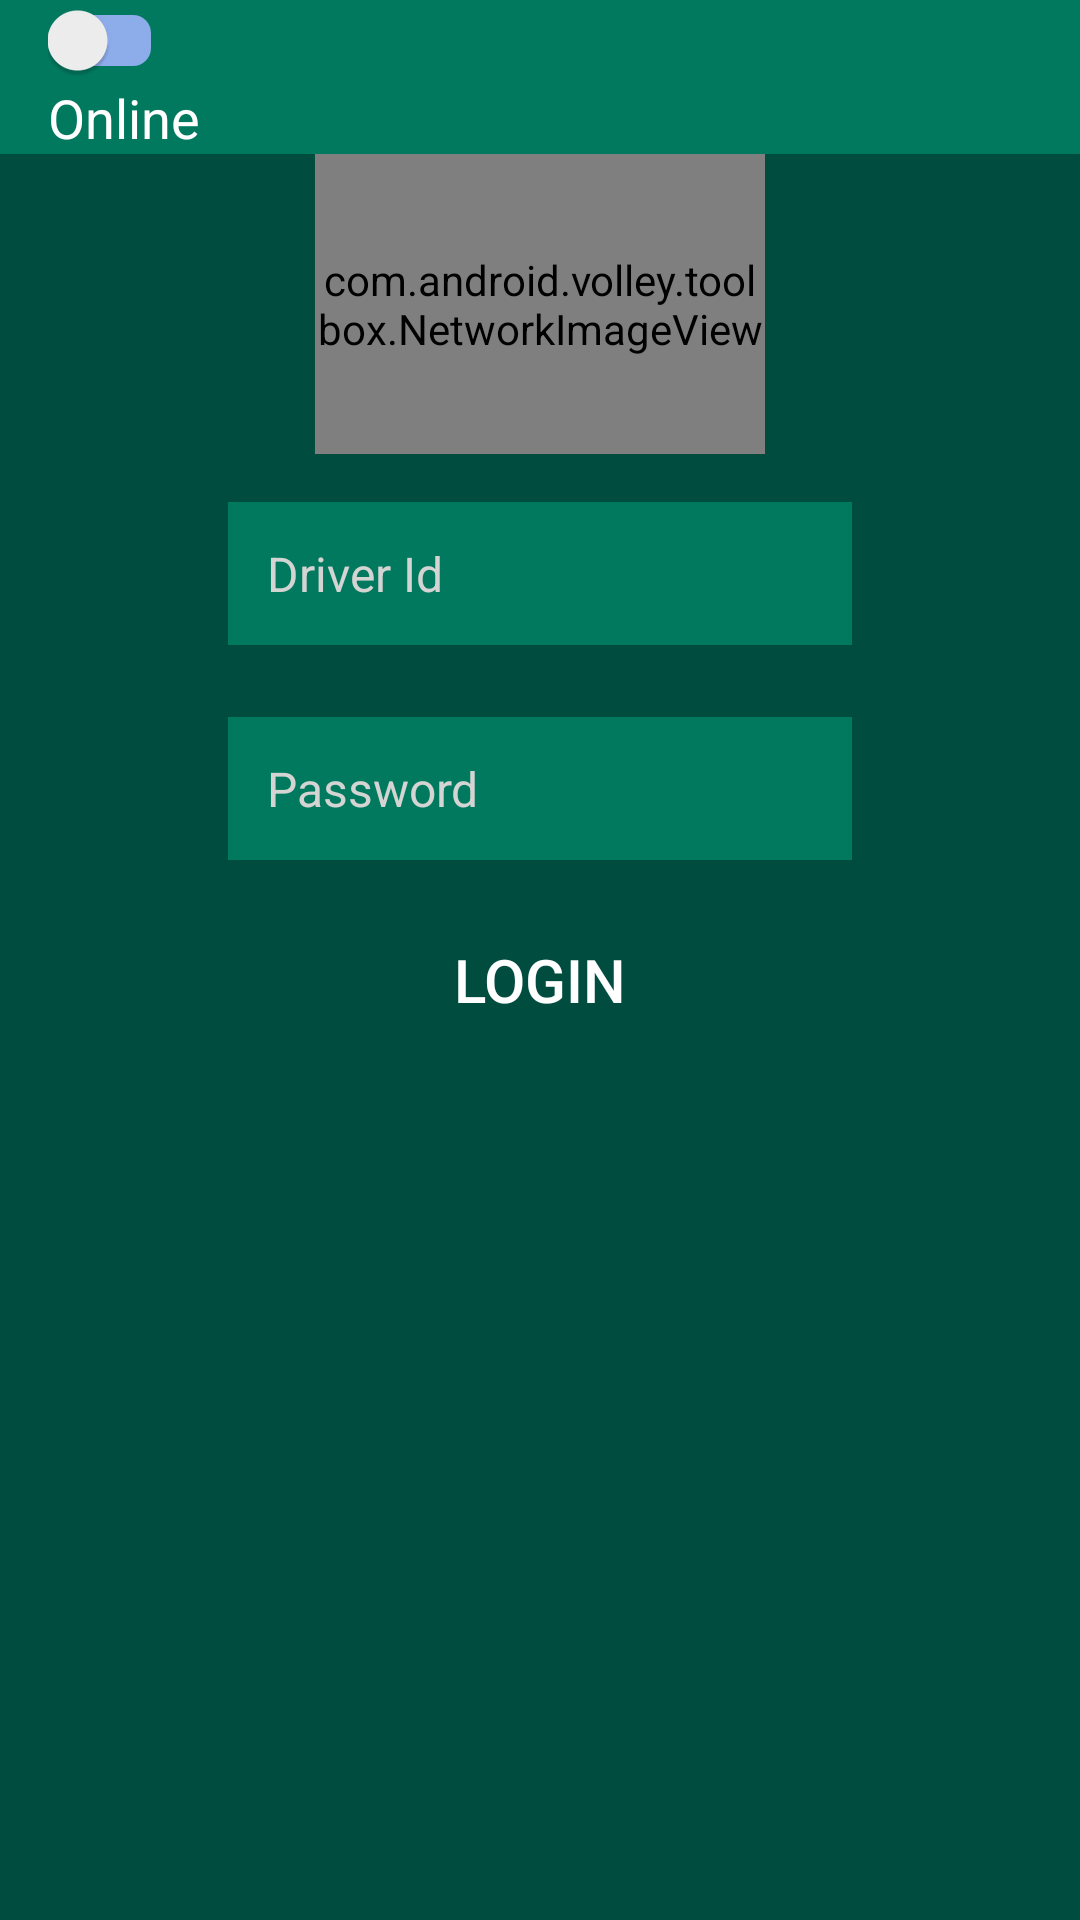

Android layout source for this screen:
<!-- AndroidManifest.xml: application theme MyMaterialTheme -->
<!-- res/layout/user_login.xml -->
<?xml version="1.0" encoding="utf-8"?>
<androidx.coordinatorlayout.widget.CoordinatorLayout xmlns:android="http://schemas.android.com/apk/res/android"
    xmlns:card_view="http://schemas.android.com/apk/res-auto"
    xmlns:tools="http://schemas.android.com/tools"
    android:id="@+id/coordinatorLayout"
    android:layout_width="match_parent"
    android:layout_height="match_parent"
    tools:context=".MainActivity">

    <LinearLayout
        android:layout_width="match_parent"
        android:layout_height="match_parent"
        android:background="@color/color_dark_blue"
        android:orientation="vertical"
        android:weightSum="1">

        <include layout="@layout/tool_bar" />

        <ScrollView
            android:layout_width="match_parent"
            android:layout_height="match_parent"
            android:fillViewport="true">

            <LinearLayout
                android:layout_width="match_parent"
                android:layout_height="wrap_content"
                android:orientation="horizontal">

                <ImageView
                    android:layout_width="0dp"
                    android:layout_weight="1"
                    android:layout_height="match_parent"/>

                <RelativeLayout
                    android:layout_width="0dp"
                    android:layout_weight="4"
                    android:layout_height="match_parent"
                    android:layout_gravity="center"
                    android:orientation="vertical">

                    <LinearLayout
                        android:id="@+id/layoutImage"
                        android:layout_width="150dp"
                        android:layout_height="100dp"
                        android:layout_alignParentTop="true"
                        android:layout_centerHorizontal="true"
                        android:layout_marginLeft="30dp"
                        android:layout_marginRight="30dp"
                        android:gravity="center"
                        android:orientation="vertical">

                        <com.android.volley.toolbox.NetworkImageView
                            android:id="@+id/clientImage"
                            android:layout_width="match_parent"
                            android:layout_height="match_parent" />
                    </LinearLayout>

                    <RelativeLayout
                        android:id="@+id/layoutClientId"
                        android:layout_width="match_parent"
                        android:layout_height="wrap_content"
                        android:padding="@dimen/space"
                        android:layout_below="@+id/layoutImage"
                        android:layout_marginLeft="@dimen/padding"
                        android:layout_marginTop="@dimen/padding"
                        android:layout_marginRight="@dimen/padding"
                        android:layout_marginBottom="@dimen/padding"
                        android:background="@color/colorPrimaryDark">

                        <ImageView
                            android:id="@+id/imgClientId"
                            android:layout_width="wrap_content"
                            android:layout_centerVertical="true"
                            android:layout_height="wrap_content"
                            android:src="@drawable/ic_person_line" />

                        <EditText
                            android:id="@+id/edt_userid"
                            style="@style/login_ext"
                            android:layout_width="match_parent"
                            android:layout_height="wrap_content"
                            android:layout_toRightOf="@+id/imgClientId"
                            android:background="@android:color/transparent"
                            android:hint="@string/hint_driver_id"
                            android:layout_centerVertical="true"
                            android:imeOptions="actionNext"
                            android:inputType="number"
                            android:padding="5sp"
                            android:singleLine="true"
                            android:textSize="@dimen/textsize" />

                    </RelativeLayout>

                    <RelativeLayout
                        android:id="@+id/layoutPassword"
                        android:layout_width="match_parent"
                        android:layout_height="wrap_content"
                        android:padding="@dimen/space"
                        android:layout_marginTop="@dimen/space"
                        android:layout_marginRight="@dimen/padding"
                        android:layout_marginLeft="@dimen/padding"
                        android:layout_below="@+id/layoutClientId"
                        android:background="@color/colorPrimaryDark">

                        <ImageView
                            android:id="@+id/imgPassword"
                            android:layout_width="wrap_content"
                            android:layout_height="wrap_content"
                            android:layout_centerVertical="true"
                            android:layout_marginTop="4sp"
                            android:src="@drawable/ic_pass_lock" />

                        <EditText
                            android:id="@+id/edt_password"
                            style="@style/login_ext"
                            android:layout_width="match_parent"
                            android:layout_height="wrap_content"

                            android:layout_centerVertical="true"
                            android:layout_toRightOf="@+id/imgPassword"
                            android:background="@android:color/transparent"
                            android:hint="@string/hint_driver_password"
                            android:imeOptions="actionDone"
                            android:inputType="numberPassword"
                            android:padding="5sp"
                            android:password="true"
                            android:singleLine="true"
                            android:textSize="@dimen/textsize" />

                    </RelativeLayout>

                    <Button
                        android:id="@+id/btnSignIn"
                        style="@style/login_btn"
                        android:layout_width="match_parent"
                        android:layout_height="@dimen/icon_size"
                        android:layout_below="@+id/layoutPassword"
                        android:layout_marginLeft="@dimen/icon_size"
                        android:layout_marginRight="@dimen/icon_size"
                        android:layout_marginTop="@dimen/padding"
                        android:background="@drawable/login_btn"
                        android:gravity="center"
                        android:text="@string/login"
                        android:textSize="@dimen/toolbar_textsize" />
                </RelativeLayout>

                <ImageView
                    android:layout_width="0dp"
                    android:layout_weight="1"
                    android:layout_height="match_parent"/>
            </LinearLayout>

        </ScrollView>
    </LinearLayout>
</androidx.coordinatorlayout.widget.CoordinatorLayout>
<!-- res/layout/tool_bar.xml (included above) -->
<?xml version="1.0" encoding="utf-8"?>
<LinearLayout xmlns:android="http://schemas.android.com/apk/res/android"
    xmlns:app="http://schemas.android.com/apk/res-auto"
    android:layout_width="match_parent"
    android:layout_height="wrap_content"
    android:orientation="vertical">

    <androidx.appcompat.widget.Toolbar
        android:id="@+id/toolbar"
        android:layout_width="match_parent"
        android:layout_height="wrap_content"
        android:background="@color/colorPrimaryDark"
        android:minHeight="40dp">

        <LinearLayout
            android:layout_width="wrap_content"
            android:layout_height="match_parent"
            android:layout_gravity="left"
            android:orientation="vertical">

            <androidx.appcompat.widget.SwitchCompat
                android:id="@+id/toolbar_switch"
                android:layout_width="wrap_content"
                android:layout_height="wrap_content"
                android:checked="false"
                app:showText="false"
                app:track="@drawable/switch_compat_custom_track" />
            

            <TextView
                android:id="@+id/txt_switch"
                style="@style/toolbar_switch"
                android:layout_width="wrap_content"
                android:layout_height="wrap_content"
                android:layout_gravity="center"
                android:gravity="center"
                android:text="@string/txt_switch_on"
                android:textSize="18dp" />
        </LinearLayout>

        <LinearLayout
            android:layout_width="wrap_content"
            android:layout_height="wrap_content"
            android:layout_gravity="center"
            android:gravity="center"
            android:orientation="vertical">

            <TextView
                android:id="@+id/toolbar_title"
                style="@style/toolbar_txt"
                android:layout_width="wrap_content"
                android:layout_height="wrap_content"
                android:layout_gravity="center"
                android:gravity="center"
                android:textSize="@dimen/textsize" />

            <TextView
                android:id="@+id/toolbar_date"
                style="@style/toolbar_date"
                android:layout_width="wrap_content"
                android:layout_height="wrap_content"
                android:layout_gravity="center"
                android:gravity="center"
                android:textSize="@dimen/textsize" />
        </LinearLayout>
    </androidx.appcompat.widget.Toolbar>
</LinearLayout>
<!-- resources referenced by this layout -->
<resources>
  <color name="colorPrimaryDark">#01795F</color>
  <color name="color_dark_blue">#004d40</color>
  <dimen name="icon_size">48dp</dimen>
  <dimen name="padding">16dp</dimen>
  <dimen name="space">8dp</dimen>
  <dimen name="textsize">16dp</dimen>
  <dimen name="toolbar_textsize">20dp</dimen>
  <!-- drawable switch_compat_custom_track (drawable) -->
  <?xml version="1.0" encoding="utf-8"?>
  <shape xmlns:android="http://schemas.android.com/apk/res/android"
      android:shape="rectangle">
      <corners android:radius="6dp"></corners>
      <solid android:color="@color/color_switch_track" />
      <stroke
          android:width="10dp"
          android:color="@android:color/transparent" />
      <size android:height="5dp" />
  </shape>
  <string name="hint_driver_id">Driver Id</string>
  <string name="hint_driver_password">Password</string>
  <string name="login">LOGIN</string>
  <string name="txt_switch_on">Online</string>
  <style name="login_btn">
          <item name="android:textSize">16sp</item>
          <item name="android:textColor">#ffffff</item>
      </style>
  <style name="login_ext">
          <item name="android:textSize">18sp</item>
          <item name="android:textColor">#ffffff</item>
          <item name="android:textColorHint">#d4d4d3</item>
          <item name="android:textStyle">normal</item>
          <item name="android:fontFamily">Arial</item>
  
      </style>
  <style name="toolbar_date">
          <item name="android:textSize">14sp</item>
          <item name="android:textColor">#ffffff</item>
          <item name="android:textStyle">normal</item>
       </style>
  <style name="toolbar_switch">
          <item name="android:textSize">12sp</item>
          <item name="android:textColor">#ffffff</item>
          <item name="android:textStyle">normal</item>
      </style>
  <style name="toolbar_txt">
          <item name="android:textSize">20sp</item>
          <item name="android:textColor">#ffffff</item>
          <item name="android:textStyle">bold</item>
      </style>
  <style name="MyMaterialTheme" parent="MyMaterialTheme.Base">
  
      </style>
  <color name="color_switch_track">#8DACEA</color>
  <style name="MyMaterialTheme.Base" parent="Theme.AppCompat.Light.DarkActionBar">
          <item name="windowNoTitle">true</item>
          <item name="windowActionBar">false</item>
          <item name="colorPrimary">@color/colorPrimary</item>
          <item name="colorPrimaryDark">#ffffff</item>
          <item name="colorAccent">#ffffff</item>
          <item name="popupTheme">@style/toolbarPopup</item>
          <item name="actionOverflowMenuStyle">@style/OverflowMenu</item>
          <item name="actionOverflowButtonStyle">@style/OverFlow</item>
          <item name="android:textColorSecondary">#ffffff</item>
  
          <item name="colorControlActivated">@color/colorPrimaryDark</item>
          
          <item name="colorSwitchThumbNormal">@color/colorPrimaryDark</item>
          
          <item name="android:colorForeground">@color/edt_login</item>
          <item name="android:alertDialogTheme">@style/Theme.AppCompat.Light.Dialog.Alert</item>
  </style>
  <color name="colorPrimary">#043927</color>
  <style name="toolbarPopup" parent="@android:style/Widget.Holo.ListPopupWindow">  
          <item name="android:popupBackground">#ffffff</item>
          <item name="android:textColor">#8c8a89</item>
          <item name="overlapAnchor">false</item>
          <item name="android:dropDownVerticalOffset">5dp</item>
      </style>
  <style name="OverflowMenu" parent="Widget.AppCompat.PopupMenu.Overflow">
          
          <item name="overlapAnchor">false</item>
          <item name="android:dropDownVerticalOffset">4dp</item>
  
      </style>
  <style name="OverFlow" parent="Widget.AppCompat.ActionButton.Overflow">
          <item name="android:src">@drawable/ic_settings</item>
      </style>
  <color name="edt_login">#ababaf</color>
  <!-- drawable ic_settings: png bitmap (drawable-hdpi, 3025 bytes) -->
</resources>
